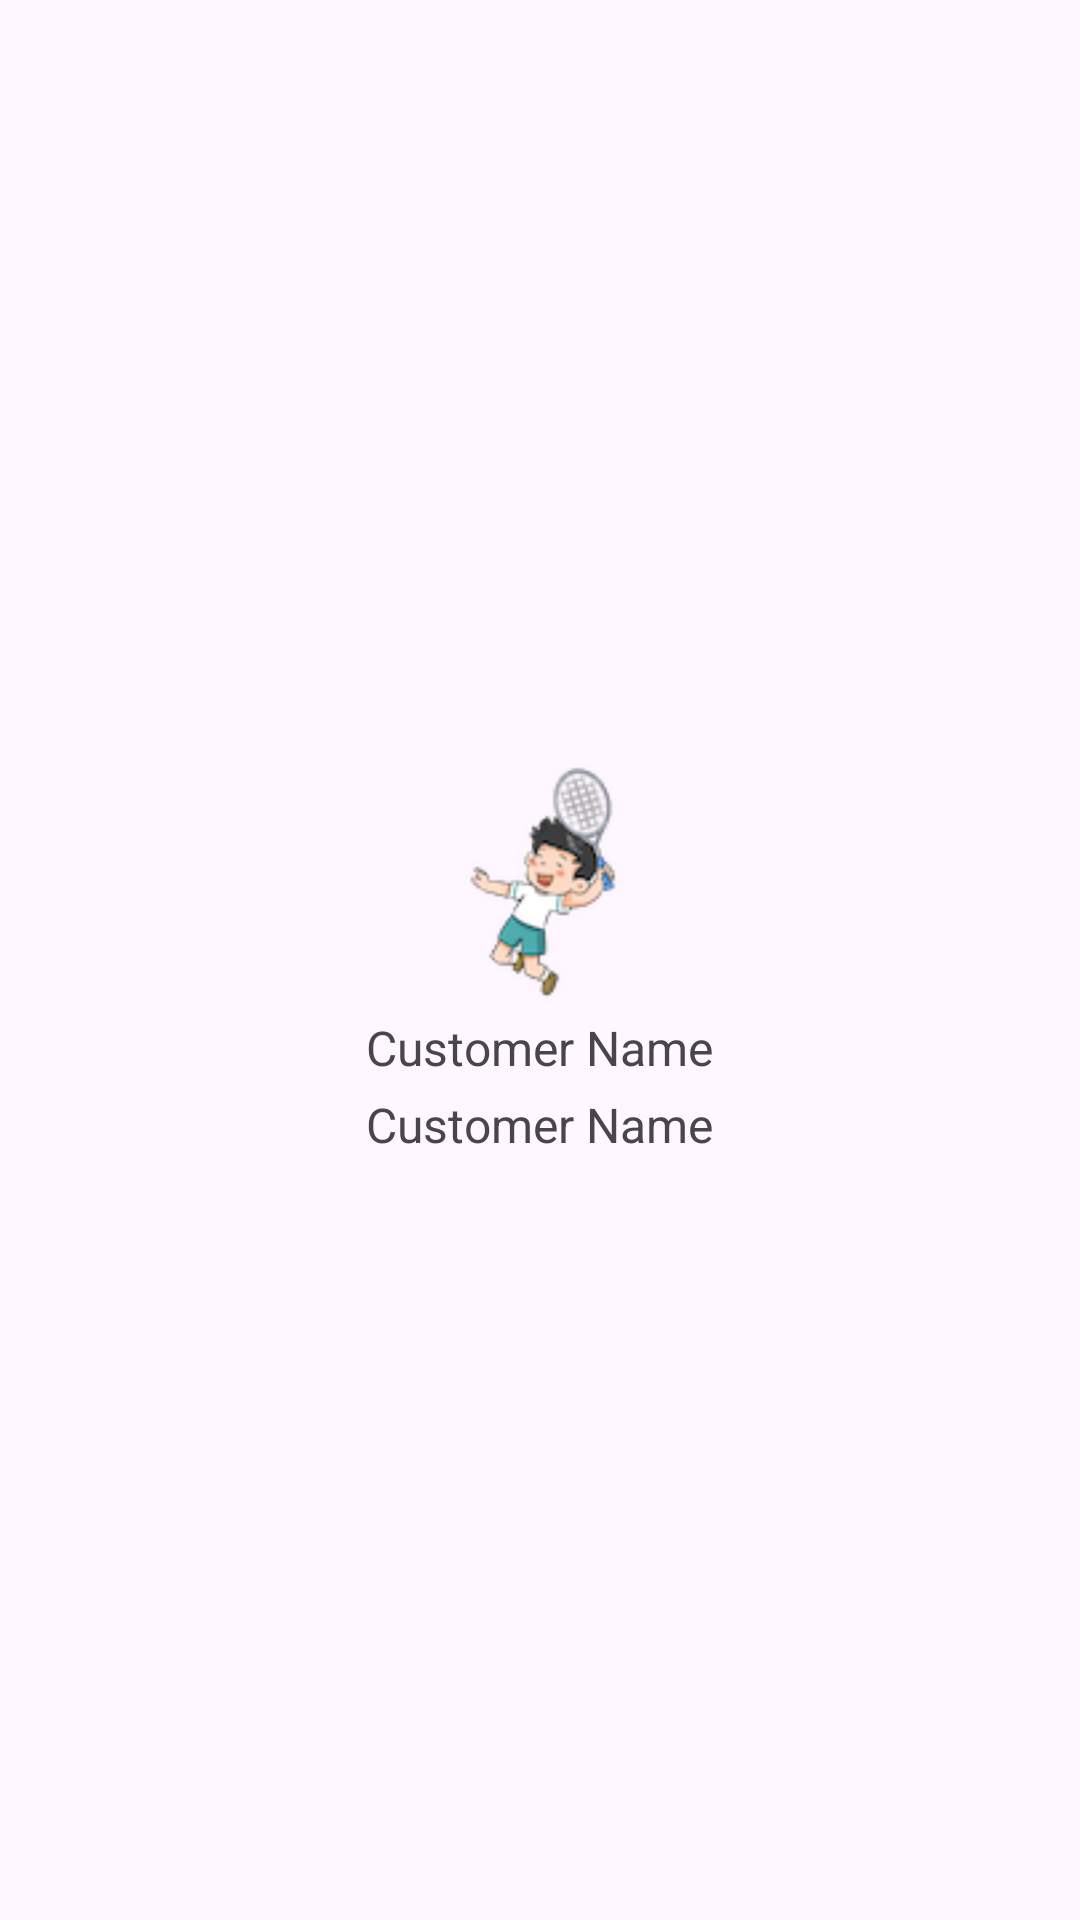

This screen was rendered from an Android layout file. Write that file and the resources it references.
<!-- AndroidManifest.xml: application theme Theme.Badminton -->
<!-- res/layout/activity_grid_view_customer.xml -->
<?xml version="1.0" encoding="utf-8"?>
<LinearLayout xmlns:android="http://schemas.android.com/apk/res/android"
    xmlns:app="http://schemas.android.com/apk/res-auto"
    xmlns:tools="http://schemas.android.com/tools"
    android:id="@+id/main"
    android:layout_width="wrap_content"
    android:layout_height="wrap_content"
    tools:context=".View.Admin.Setting.Customer.GridViewCustomer"
    android:orientation="vertical"
    android:layout_gravity="center"

    android:gravity="center">
    <ImageView
        android:id="@+id/imgViewCustomer"
        android:layout_width="80dp"
        android:layout_height="80dp"
        android:scaleType="centerCrop"
        android:src="@drawable/ic_info1"/>

    <TextView
        android:id="@+id/textViewNameCustomer"
        android:layout_width="wrap_content"
        android:layout_height="wrap_content"
        android:gravity="center"
        android:paddingTop="4dp"
        android:text="Customer Name"
        android:textSize="16sp"/>
    <TextView
        android:id="@+id/textViewPriceCustomer"
        android:layout_width="wrap_content"
        android:layout_height="wrap_content"
        android:gravity="center"
        android:paddingTop="4dp"
        android:text="Customer Name"
        android:textSize="16sp"/>


</LinearLayout>
<!-- resources referenced by this layout -->
<resources>
  <!-- drawable ic_info1: png bitmap (drawable, 9157 bytes) -->
  <style name="Theme.Badminton" parent="Base.Theme.Badminton" />
  <style name="Base.Theme.Badminton" parent="Theme.Material3.DayNight.NoActionBar">
          
          
          <item name="android:windowIsTranslucent">true</item>
      </style>
</resources>
